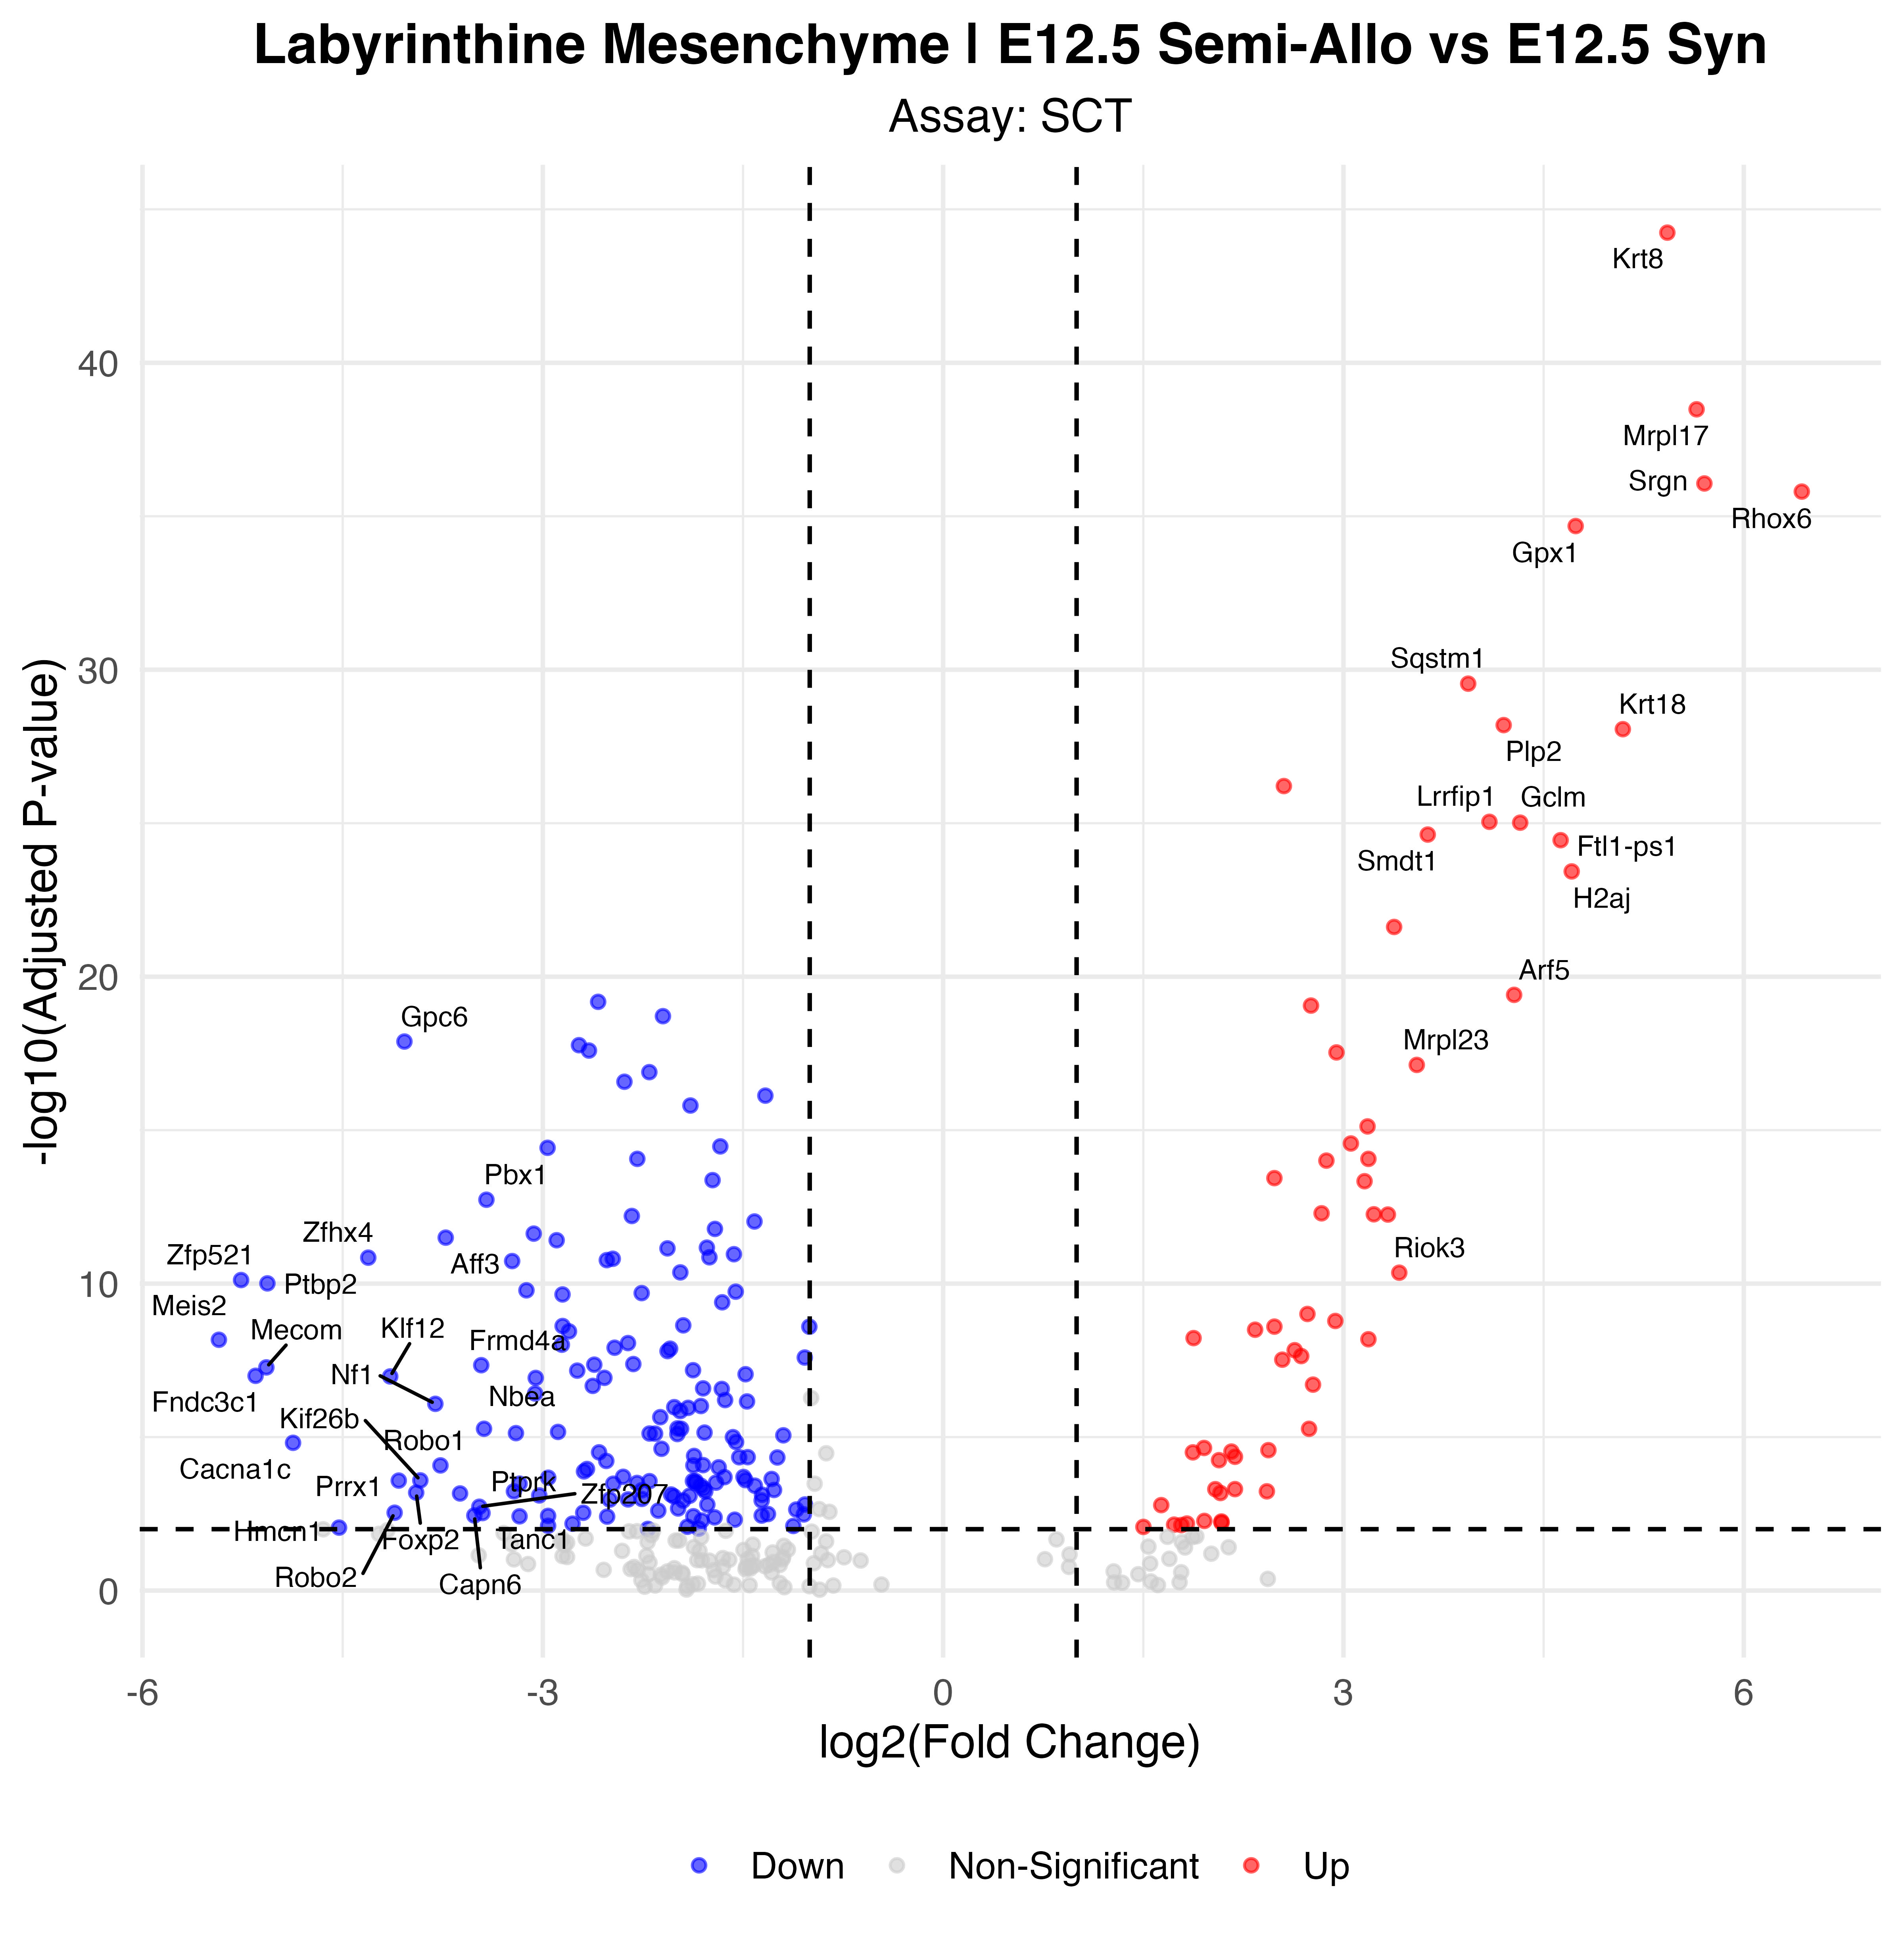

Source data for this figure (header and first rows):
p_val, avg_log2FC, pct.1, pct.2, p_val_adj, gene, p_val_adj_plot, Significance
3.27018396382363e-49, 5.427, 0.532, 0.022, 5.74636726123088e-45, Krt8, 5.74636726123088e-45, Up
1.8646773586582e-43, 5.646, 0.383, 0.008, 3.27661105463419e-39, Mrpl17, 3.27661105463419e-39, Up
4.86086520722029e-41, 5.705, 0.404, 0.012, 8.5415123421275e-37, Srgn, 8.5415123421275e-37, Up
8.94976342235397e-41, 6.435, 0.362, 0.008, 1.57265242857604e-36, Rhox6, 1.57265242857604e-36, Up
1.18581433346648e-39, 4.74, 0.511, 0.031, 2.0837129467673e-35, Gpx1, 2.0837129467673e-35, Up
1.61860922916155e-34, 3.935, 0.681, 0.09, 2.84422013748267e-30, Sqstm1, 2.84422013748267e-30, Up
3.62277916636858e-33, 4.201, 0.489, 0.037, 6.36594755114286e-29, Plp2, 6.36594755114286e-29, Up
4.91412863310805e-33, 5.094, 0.468, 0.034, 8.63510683409746e-29, Krt18, 8.63510683409746e-29, Up
3.50868345678876e-31, 2.553, 1, 0.768, 6.16545857026921e-27, Tpt1, 6.16545857026921e-27, Up
5.12900088587025e-30, 4.094, 0.426, 0.03, 9.0126803566512e-26, Lrrfip1, 9.0126803566512e-26, Up
5.46864961867308e-30, 4.324, 0.383, 0.022, 9.60951110993234e-26, Gclm, 9.60951110993234e-26, Up
1.3352703074052e-29, 3.632, 0.617, 0.083, 2.34633698417242e-25, Smdt1, 2.34633698417242e-25, Up
2.03407656849702e-29, 4.627, 0.426, 0.031, 3.57427934616296e-25, Ftl1-ps1, 3.57427934616296e-25, Up
2.11893011549586e-28, 4.71, 0.34, 0.017, 3.72338399894932e-24, H2aj, 3.72338399894932e-24, Up
1.36636537663084e-26, 3.38, 0.638, 0.104, 2.40097723981572e-22, Sparc, 2.40097723981572e-22, Up
2.22746961112522e-24, 4.279, 0.362, 0.028, 3.91410960066924e-20, Arf5, 3.91410960066924e-20, Up
3.75781593538838e-24, -2.586, 0.404, 0.98, 6.60323416166447e-20, Gpc3, 6.60323416166447e-20, Down
4.98014741106374e-24, 2.757, 0.702, 0.143, 8.7511150307212e-20, Myl6, 8.7511150307212e-20, Up
1.10131617932806e-23, -2.1, 0.574, 0.997, 1.93523279031526e-19, Hmgb1, 1.93523279031526e-19, Down
7.38803726289352e-23, -4.037, 0.128, 0.889, 1.29822590783565e-18, Gpc6, 1.29822590783565e-18, Down
9.71699266857069e-23, -2.729, 0.34, 0.96, 1.70746995172124e-18, Hmga2, 1.70746995172124e-18, Down
1.45401108183051e-22, -2.654, 0.277, 0.931, 2.55498827299257e-18, Myh10, 2.55498827299257e-18, Down
1.67250342835477e-22, 2.948, 0.702, 0.164, 2.938923024305e-18, Otx2os1, 2.938923024305e-18, Up
4.26830893105833e-22, 3.549, 0.404, 0.042, 7.5002724536557e-18, Mrpl23, 7.5002724536557e-18, Up
7.34198267250496e-22, -2.202, 0.383, 0.95, 1.29013319521257e-17, Nedd4, 1.29013319521257e-17, Down
1.50929278606559e-21, -2.389, 0.277, 0.927, 2.65212928367445e-17, Sfpq, 2.65212928367445e-17, Down
4.27516611543517e-21, -1.332, 0.872, 0.997, 7.51232189804268e-17, Eef1a1, 7.51232189804268e-17, Down
8.97841477907603e-21, -1.894, 0.426, 0.983, 1.57768704497924e-16, Eif4g2, 1.57768704497924e-16, Down
4.30455014379049e-20, 3.18, 0.66, 0.164, 7.56395551266865e-16, Atp5g1, 7.56395551266865e-16, Up
1.54765030761688e-19, 3.056, 0.553, 0.106, 2.71953112054437e-15, Cox6c, 2.71953112054437e-15, Up
1.92648306898374e-19, -1.67, 0.596, 0.981, 3.38521604881823e-15, Hnrnpa1, 3.38521604881823e-15, Down
2.14177671777666e-19, -2.965, 0.149, 0.835, 3.76353004847715e-15, Tcf12, 3.76353004847715e-15, Down
4.90986987147525e-19, -2.292, 0.298, 0.921, 8.62762333815631e-15, Tubb5, 8.62762333815631e-15, Down
4.92109733477603e-19, 3.187, 0.489, 0.083, 8.64735223666844e-15, Fau, 8.64735223666844e-15, Up
5.59688280852596e-19, 2.872, 0.532, 0.097, 9.83484247114182e-15, Fth1, 9.83484247114182e-15, Up
2.08111497205408e-18, 2.482, 0.787, 0.322, 3.65693522889344e-14, Junb, 3.65693522889344e-14, Up
2.42161600942707e-18, -1.728, 0.66, 0.978, 4.25526365176524e-14, Peg3, 4.25526365176524e-14, Down
2.62588826009835e-18, 3.158, 0.596, 0.151, 4.61421085064482e-14, Clic4, 4.61421085064482e-14, Up
1.05322767375877e-17, -3.423, 0.149, 0.805, 1.85073166832892e-13, Pbx1, 1.85073166832892e-13, Down
2.91586811880738e-17, 2.836, 0.574, 0.134, 5.12376345836832e-13, Ubxn1, 5.12376345836832e-13, Up
3.13879120922103e-17, 3.228, 0.383, 0.051, 5.51548391284319e-13, Taf1c, 5.51548391284319e-13, Up
3.20012225450135e-17, 3.333, 0.489, 0.093, 5.62325482560977e-13, Gna13, 5.62325482560977e-13, Up
3.56347445767123e-17, -2.333, 0.191, 0.843, 6.26173731701989e-13, Huwe1, 6.26173731701989e-13, Down
5.38858775486335e-17, -1.414, 0.681, 0.988, 9.46882640284588e-13, Ybx1, 9.46882640284588e-13, Down
9.40606065749245e-17, -1.71, 0.596, 0.95, 1.65283297873457e-12, Mest, 1.65283297873457e-12, Down
1.33832194437464e-16, -3.068, 0.106, 0.769, 2.35169932065512e-12, Fbn2, 2.35169932065512e-12, Down
1.80859273288638e-16, -3.728, 0.064, 0.743, 3.17805915022795e-12, Aff3, 3.17805915022795e-12, Down
2.19890984781545e-16, -2.897, 0.128, 0.762, 3.86392438458131e-12, Dbn1, 3.86392438458131e-12, Down
3.83239963734771e-16, -1.771, 0.383, 0.91, 6.7342926427474e-12, Hnrnpk, 6.7342926427474e-12, Down
4.05078136369625e-16, -2.066, 0.234, 0.86, 7.11803301228705e-12, Maged1, 7.11803301228705e-12, Down
6.27136627769655e-16, -1.568, 0.426, 0.969, 1.10200448231684e-11, Prrc2c, 1.10200448231684e-11, Down
7.9043163101084e-16, -1.752, 0.617, 0.958, 1.38894646201225e-11, Igf2, 1.38894646201225e-11, Down
8.12039720257196e-16, -4.309, 0.043, 0.699, 1.42691619643595e-11, Zfhx4, 1.42691619643595e-11, Down
8.8272150679682e-16, -2.476, 0.191, 0.79, 1.55111823174337e-11, Marcks, 1.55111823174337e-11, Down
9.77381171168172e-16, -2.521, 0.191, 0.813, 1.71745419397671e-11, Auts2, 1.71745419397671e-11, Down
1.05009326009146e-15, -3.23, 0.106, 0.737, 1.84522387663272e-11, Tenm3, 1.84522387663272e-11, Down
2.45513501251586e-15, -1.97, 0.277, 0.863, 4.31416324399286e-11, Nasp, 4.31416324399286e-11, Down
2.51007163245923e-15, 3.418, 0.404, 0.07, 4.41069787255736e-11, Riok3, 4.41069787255736e-11, Up
4.35728207596326e-15, -5.262, 0, 0.628, 7.65661606388263e-11, Zfp521, 7.65661606388263e-11, Down
5.59562734309064e-15, -5.064, 0, 0.612, 9.83263636727886e-11, Ptbp2, 9.83263636727886e-11, Down
... 156 more rows
